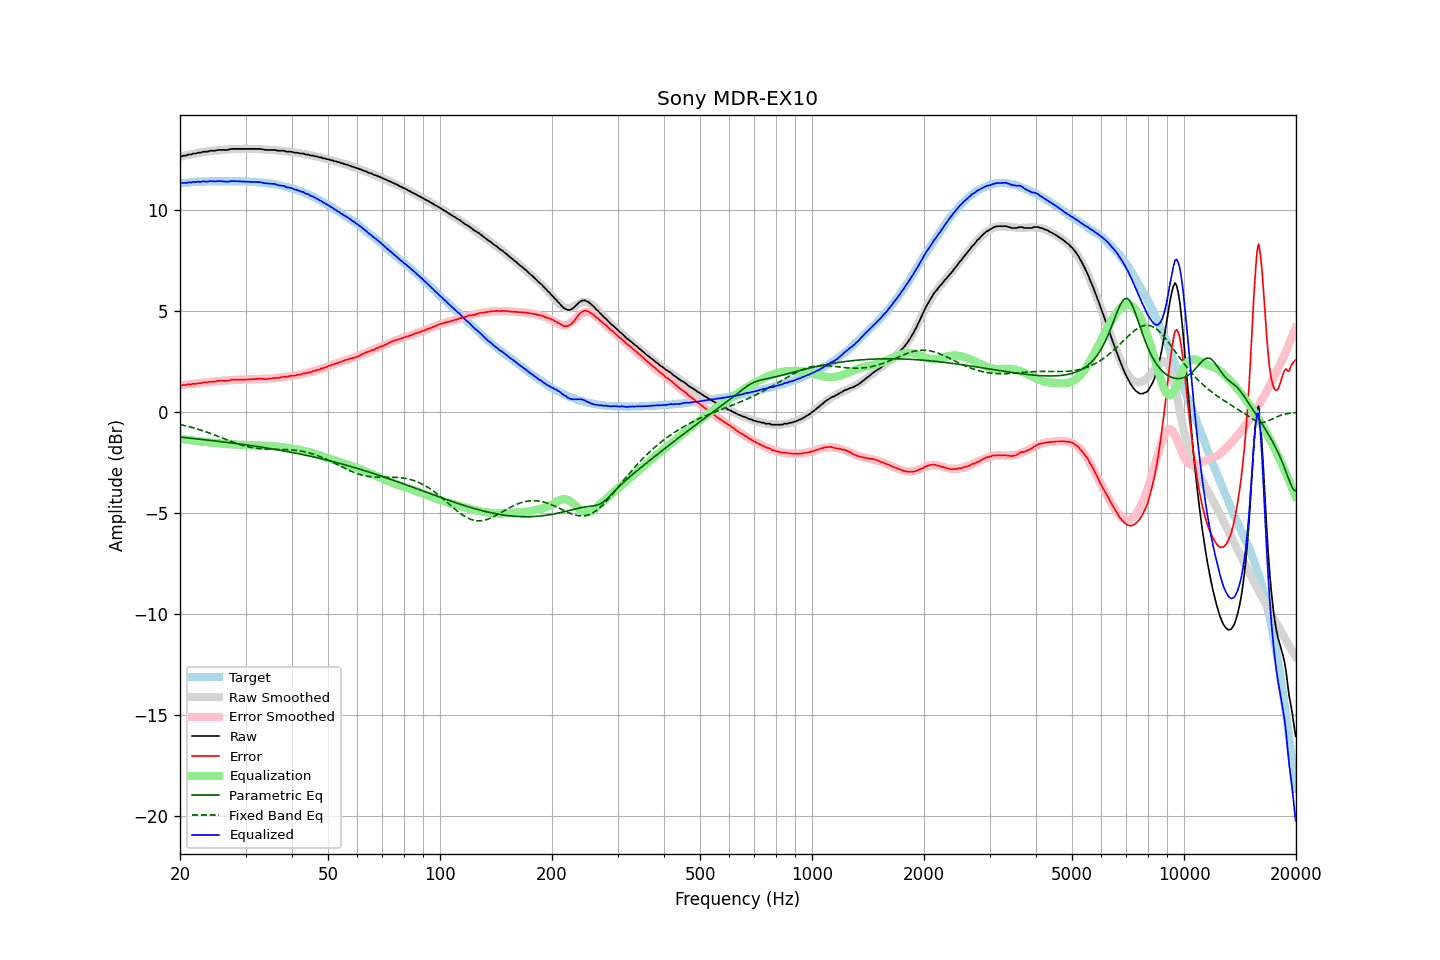

The table this chart was drawn from, first rows:
frequency, raw, error, smoothed, error_smoothed, equalization, parametric_eq, fixed_band_eq, equalized_raw, equalized_smoothed, target
20.00, 12.67, 1.33, 12.67, 1.32, -1.32, -1.23, -0.61, 11.35, 11.34, 11.34
20.20, 12.68, 1.33, 12.68, 1.33, -1.33, -1.24, -0.62, 11.35, 11.35, 11.35
20.40, 12.71, 1.35, 12.70, 1.34, -1.34, -1.25, -0.64, 11.37, 11.36, 11.36
20.61, 12.72, 1.35, 12.72, 1.35, -1.35, -1.26, -0.66, 11.37, 11.37, 11.37
20.81, 12.72, 1.35, 12.74, 1.36, -1.36, -1.27, -0.68, 11.36, 11.38, 11.37
21.02, 12.77, 1.39, 12.76, 1.37, -1.37, -1.27, -0.70, 11.40, 11.38, 11.38
21.23, 12.77, 1.38, 12.77, 1.38, -1.38, -1.28, -0.72, 11.39, 11.39, 11.39
21.44, 12.77, 1.36, 12.79, 1.39, -1.39, -1.29, -0.74, 11.38, 11.40, 11.41
21.66, 12.82, 1.41, 12.80, 1.40, -1.40, -1.30, -0.77, 11.42, 11.40, 11.41
21.87, 12.82, 1.41, 12.82, 1.41, -1.41, -1.31, -0.79, 11.41, 11.41, 11.42
22.09, 12.82, 1.41, 12.83, 1.42, -1.42, -1.32, -0.81, 11.40, 11.41, 11.41
22.31, 12.86, 1.44, 12.85, 1.43, -1.43, -1.33, -0.84, 11.43, 11.42, 11.42
22.54, 12.86, 1.44, 12.86, 1.44, -1.44, -1.33, -0.86, 11.42, 11.42, 11.42
22.76, 12.86, 1.43, 12.88, 1.45, -1.45, -1.34, -0.89, 11.41, 11.43, 11.43
22.99, 12.90, 1.47, 12.89, 1.46, -1.46, -1.35, -0.91, 11.44, 11.43, 11.43
23.22, 12.91, 1.48, 12.90, 1.47, -1.47, -1.36, -0.94, 11.44, 11.44, 11.43
23.45, 12.91, 1.47, 12.91, 1.48, -1.48, -1.37, -0.97, 11.43, 11.44, 11.44
23.69, 12.91, 1.47, 12.93, 1.49, -1.49, -1.38, -0.99, 11.42, 11.44, 11.44
23.92, 12.94, 1.51, 12.94, 1.50, -1.50, -1.39, -1.02, 11.44, 11.44, 11.43
24.16, 12.96, 1.52, 12.95, 1.51, -1.51, -1.40, -1.05, 11.46, 11.44, 11.44
24.40, 12.96, 1.51, 12.96, 1.51, -1.51, -1.41, -1.08, 11.45, 11.44, 11.45
24.65, 12.96, 1.51, 12.96, 1.52, -1.52, -1.42, -1.11, 11.44, 11.44, 11.45
24.89, 12.96, 1.51, 12.97, 1.53, -1.53, -1.42, -1.14, 11.44, 11.45, 11.45
25.14, 12.98, 1.53, 12.98, 1.53, -1.53, -1.43, -1.17, 11.45, 11.45, 11.45
25.39, 13.00, 1.56, 12.99, 1.54, -1.54, -1.44, -1.20, 11.46, 11.45, 11.44
25.65, 13.00, 1.56, 12.99, 1.55, -1.55, -1.45, -1.23, 11.46, 11.45, 11.44
25.91, 13.00, 1.56, 13.00, 1.55, -1.55, -1.46, -1.27, 11.45, 11.45, 11.44
26.16, 13.00, 1.55, 13.01, 1.56, -1.56, -1.47, -1.30, 11.44, 11.45, 11.45
26.43, 13.00, 1.55, 13.01, 1.57, -1.57, -1.48, -1.33, 11.43, 11.44, 11.45
26.69, 13.00, 1.56, 13.02, 1.57, -1.57, -1.49, -1.36, 11.43, 11.44, 11.44
26.96, 13.00, 1.56, 13.02, 1.58, -1.58, -1.50, -1.39, 11.42, 11.44, 11.44
27.23, 13.03, 1.59, 13.03, 1.59, -1.59, -1.51, -1.42, 11.44, 11.44, 11.44
27.50, 13.05, 1.61, 13.03, 1.59, -1.59, -1.52, -1.45, 11.46, 11.44, 11.44
27.77, 13.05, 1.61, 13.04, 1.60, -1.60, -1.53, -1.48, 11.45, 11.44, 11.44
28.05, 13.05, 1.61, 13.04, 1.60, -1.60, -1.54, -1.51, 11.45, 11.44, 11.44
28.33, 13.05, 1.61, 13.04, 1.60, -1.60, -1.55, -1.54, 11.45, 11.44, 11.44
28.62, 13.05, 1.61, 13.05, 1.61, -1.61, -1.56, -1.57, 11.44, 11.44, 11.44
28.90, 13.05, 1.61, 13.05, 1.61, -1.61, -1.57, -1.59, 11.44, 11.44, 11.44
29.19, 13.05, 1.61, 13.05, 1.61, -1.61, -1.59, -1.62, 11.44, 11.44, 11.44
29.48, 13.05, 1.61, 13.05, 1.62, -1.62, -1.60, -1.64, 11.43, 11.44, 11.44
29.78, 13.05, 1.62, 13.06, 1.62, -1.62, -1.61, -1.67, 11.43, 11.43, 11.43
30.08, 13.05, 1.61, 13.06, 1.62, -1.62, -1.62, -1.69, 11.43, 11.43, 11.44
30.38, 13.05, 1.62, 13.06, 1.63, -1.63, -1.63, -1.71, 11.42, 11.43, 11.43
30.68, 13.05, 1.63, 13.05, 1.63, -1.63, -1.64, -1.72, 11.42, 11.42, 11.42
30.99, 13.05, 1.63, 13.05, 1.63, -1.63, -1.65, -1.74, 11.42, 11.42, 11.42
31.30, 13.05, 1.64, 13.05, 1.64, -1.64, -1.66, -1.76, 11.41, 11.42, 11.42
31.61, 13.05, 1.64, 13.05, 1.64, -1.64, -1.67, -1.77, 11.41, 11.41, 11.41
31.93, 13.05, 1.65, 13.05, 1.64, -1.64, -1.69, -1.78, 11.41, 11.40, 11.40
32.24, 13.05, 1.65, 13.04, 1.64, -1.64, -1.70, -1.79, 11.41, 11.40, 11.40
32.57, 13.05, 1.66, 13.04, 1.65, -1.65, -1.71, -1.80, 11.40, 11.39, 11.39
32.89, 13.05, 1.67, 13.04, 1.65, -1.65, -1.72, -1.81, 11.40, 11.39, 11.38
33.22, 13.03, 1.65, 13.03, 1.65, -1.65, -1.74, -1.82, 11.38, 11.38, 11.38
33.55, 13.02, 1.65, 13.03, 1.66, -1.66, -1.75, -1.82, 11.36, 11.37, 11.37
33.89, 13.00, 1.63, 13.02, 1.66, -1.66, -1.76, -1.83, 11.34, 11.36, 11.37
34.23, 13.00, 1.65, 13.01, 1.66, -1.66, -1.77, -1.83, 11.34, 11.35, 11.35
34.57, 13.00, 1.66, 13.01, 1.67, -1.67, -1.79, -1.83, 11.33, 11.34, 11.34
34.92, 13.00, 1.67, 13.00, 1.67, -1.67, -1.80, -1.83, 11.33, 11.33, 11.33
35.27, 13.00, 1.67, 13.00, 1.68, -1.68, -1.81, -1.84, 11.32, 11.32, 11.33
35.62, 13.00, 1.70, 12.99, 1.68, -1.68, -1.83, -1.84, 11.32, 11.31, 11.31
35.97, 13.00, 1.70, 12.98, 1.69, -1.69, -1.84, -1.84, 11.31, 11.29, 11.30
... 635 more rows
